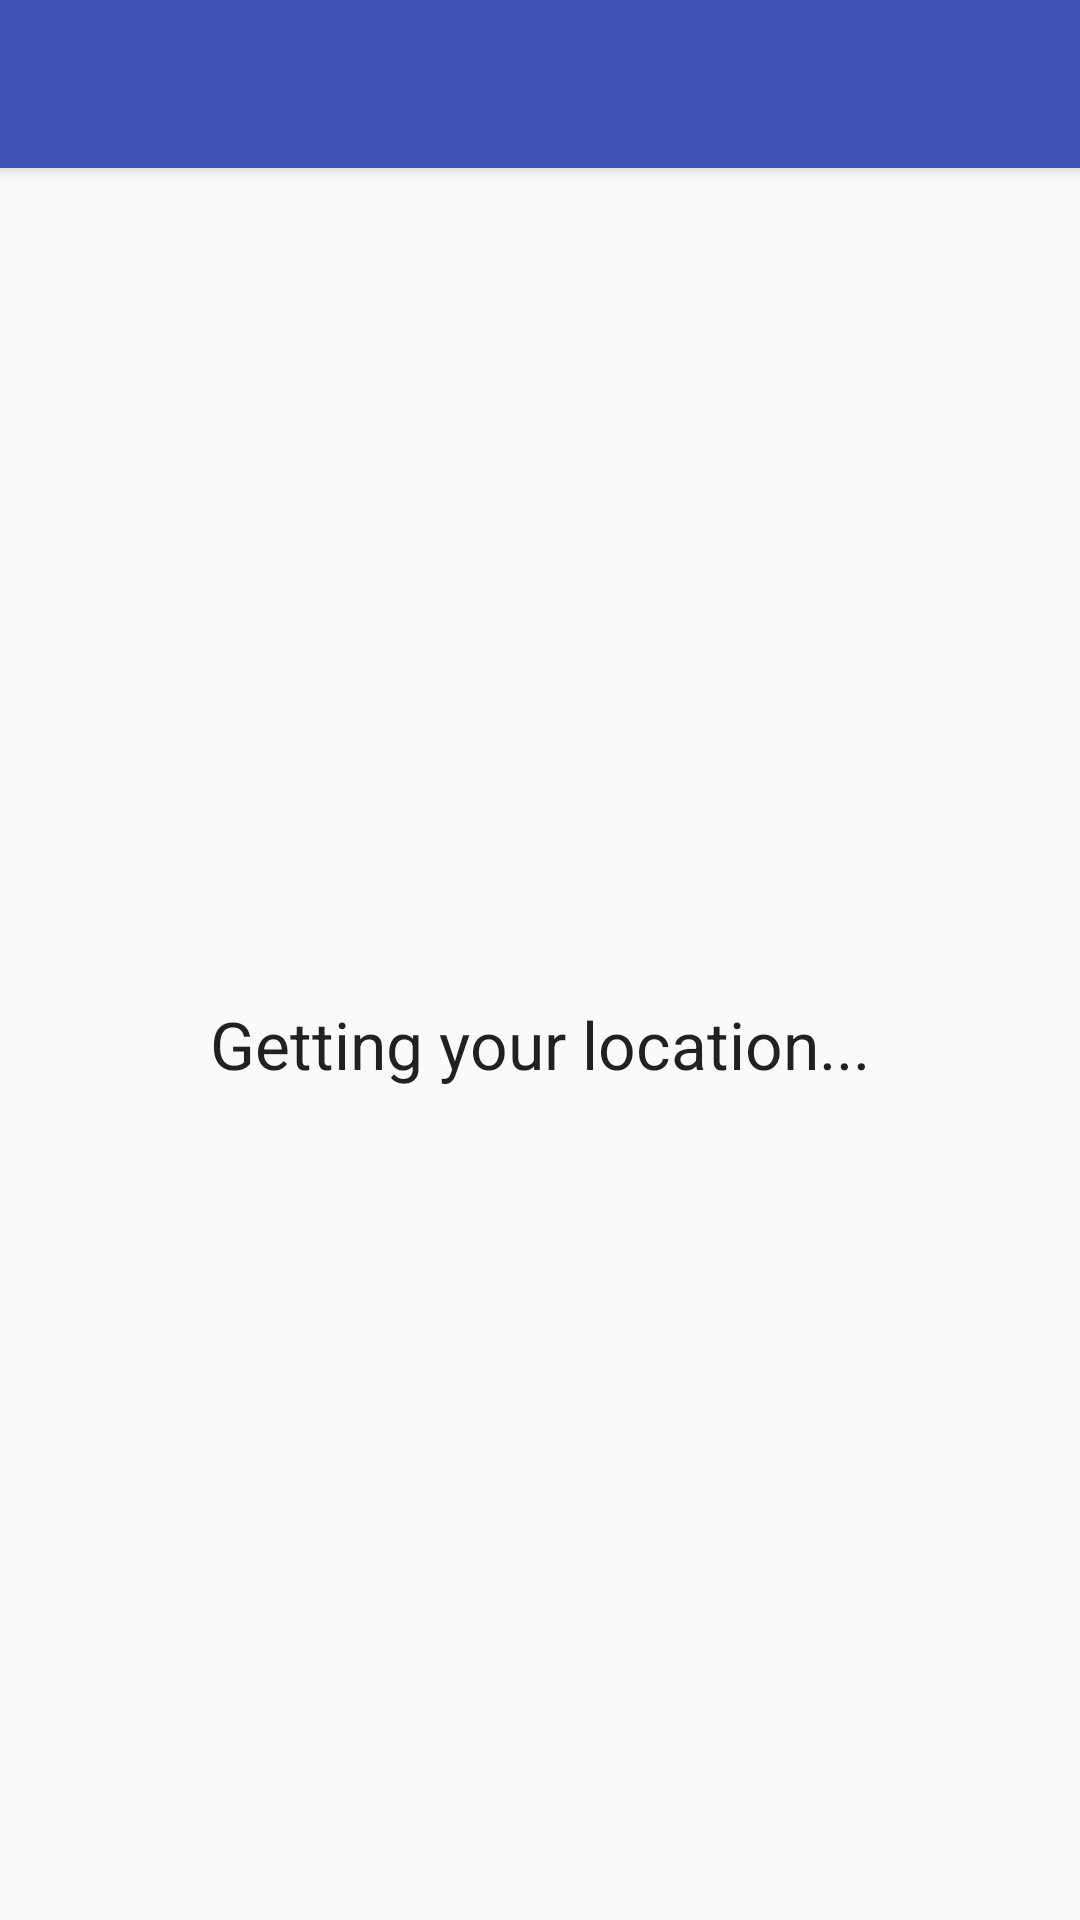

Here is an Android app screen rendered from its layout file. Give the layout XML and the strings, colors and styles it references.
<!-- AndroidManifest.xml: activity theme AppTheme.NoActionBar -->
<!-- res/layout/activity_user_lat_long.xml -->
<?xml version="1.0" encoding="utf-8"?>
<android.support.design.widget.CoordinatorLayout xmlns:android="http://schemas.android.com/apk/res/android"
    xmlns:app="http://schemas.android.com/apk/res-auto"
    xmlns:tools="http://schemas.android.com/tools"
    android:layout_width="match_parent"
    android:layout_height="match_parent"
    android:fitsSystemWindows="true"
    tools:context=".Activities.UserLatLongActivity">

    <android.support.design.widget.AppBarLayout
        android:layout_width="match_parent"
        android:layout_height="wrap_content"
        android:theme="@style/AppTheme.AppBarOverlay">

        <android.support.v7.widget.Toolbar
            android:id="@+id/toolbar"
            android:layout_width="match_parent"
            android:layout_height="?attr/actionBarSize"
            android:background="?attr/colorPrimary"
            app:popupTheme="@style/AppTheme.PopupOverlay" />

    </android.support.design.widget.AppBarLayout>

    <include layout="@layout/content_user_lat_long" />


</android.support.design.widget.CoordinatorLayout>
<!-- res/layout/content_user_lat_long.xml (included above) -->
<?xml version="1.0" encoding="utf-8"?>
<RelativeLayout xmlns:android="http://schemas.android.com/apk/res/android"
    xmlns:app="http://schemas.android.com/apk/res-auto"
    xmlns:tools="http://schemas.android.com/tools"
    android:layout_width="match_parent"
    android:layout_height="match_parent"
    android:paddingBottom="@dimen/activity_vertical_margin"
    android:paddingLeft="@dimen/activity_horizontal_margin"
    android:paddingRight="@dimen/activity_horizontal_margin"
    android:paddingTop="@dimen/activity_vertical_margin"
    app:layout_behavior="@string/appbar_scrolling_view_behavior"
    tools:context=".Activities.UserLatLongActivity"
    tools:showIn="@layout/activity_user_lat_long">

    <TextView
        android:layout_width="wrap_content"
        android:layout_height="wrap_content"
        android:textAppearance="?android:attr/textAppearanceLarge"
        android:text="Getting your location..."
        android:id="@+id/locationText"
        android:layout_centerVertical="true"
        android:layout_centerHorizontal="true" />
</RelativeLayout>
<!-- resources referenced by this layout -->
<resources>
  <dimen name="activity_horizontal_margin">16dp</dimen>
  <dimen name="activity_vertical_margin">16dp</dimen>
  <style name="AppTheme.AppBarOverlay" parent="ThemeOverlay.AppCompat.Dark.ActionBar" />
  <style name="AppTheme.PopupOverlay" parent="ThemeOverlay.AppCompat.Light" />
  <style name="AppTheme.NoActionBar">
          <item name="windowActionBar">false</item>
          <item name="windowNoTitle">true</item>
      </style>
</resources>
